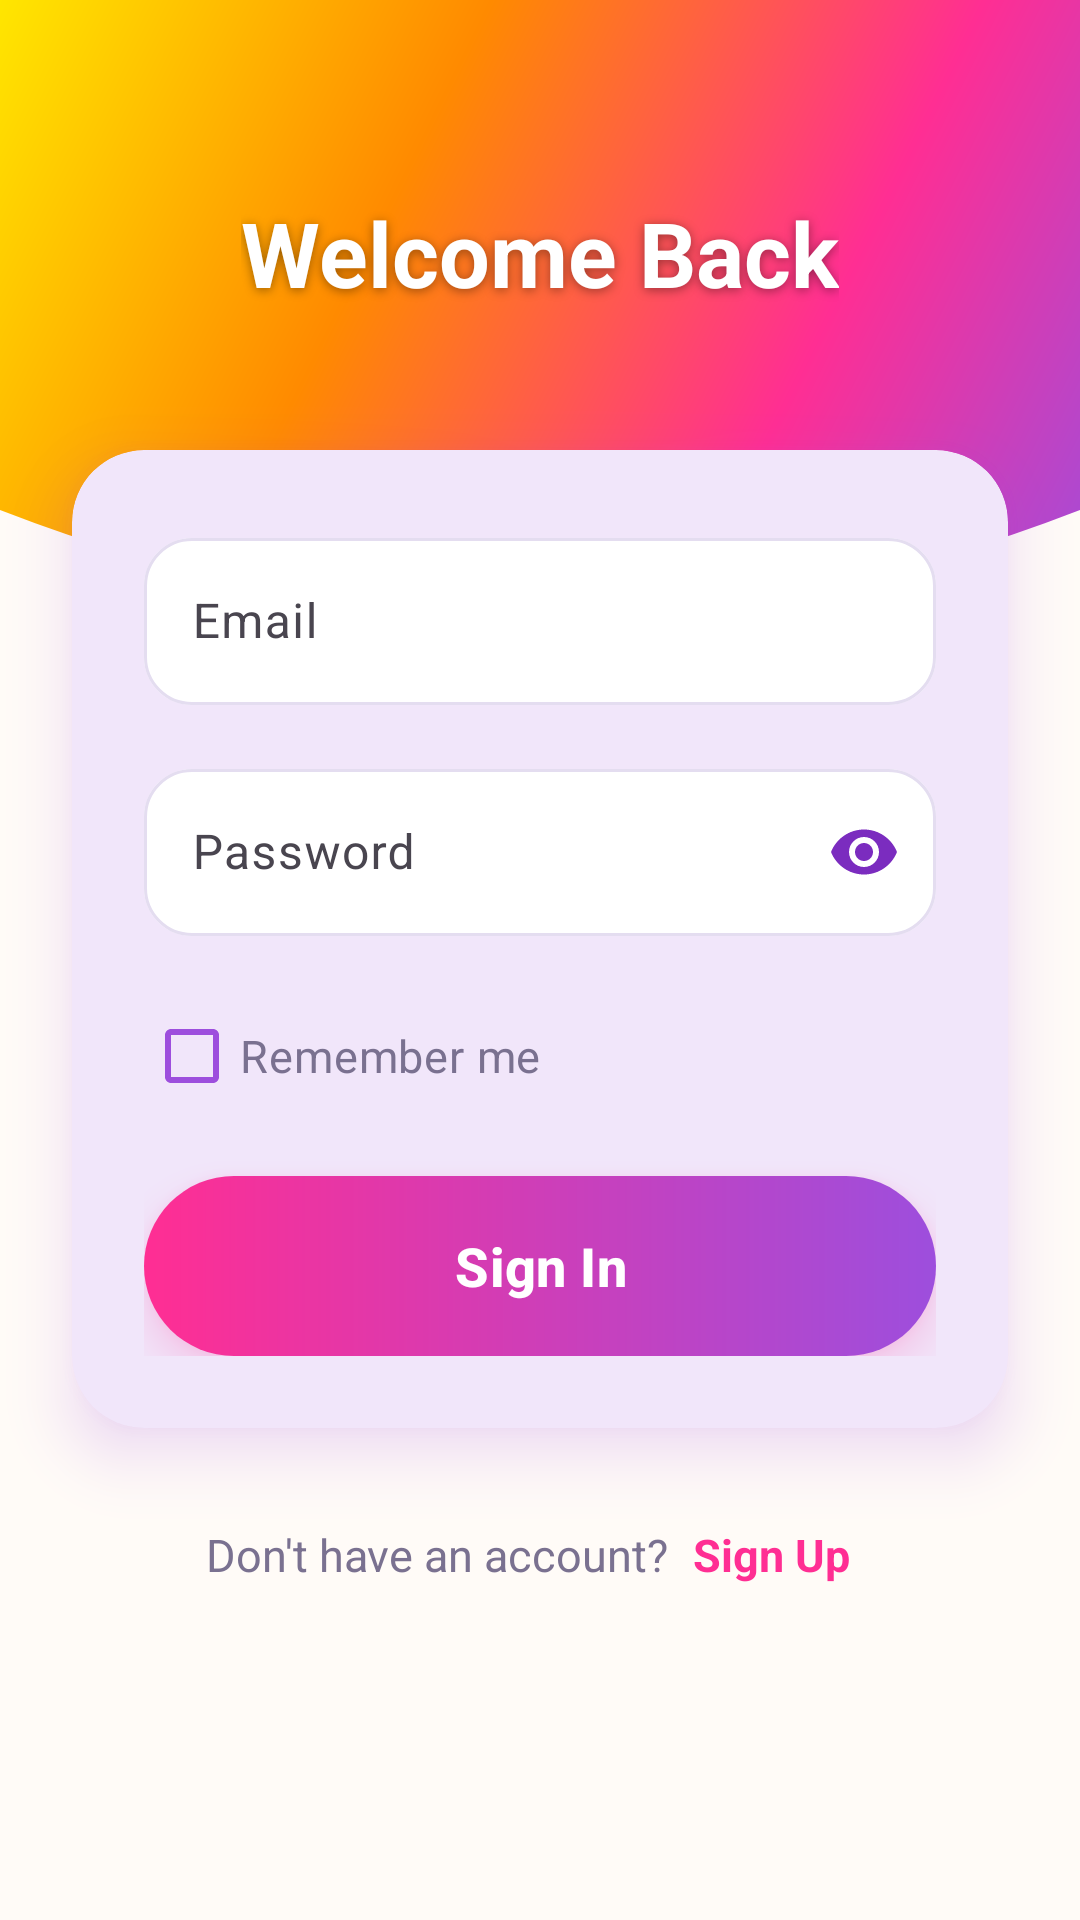

Reconstruct the res/layout file that produces this screen, plus the resources it refers to.
<!-- AndroidManifest.xml: application theme Theme.RememberMe -->
<!-- res/layout/activity_login.xml -->
<?xml version="1.0" encoding="utf-8"?>
<ScrollView
    xmlns:android="http://schemas.android.com/apk/res/android"
    xmlns:app="http://schemas.android.com/apk/res-auto"
    android:layout_width="match_parent"
    android:layout_height="match_parent"
    android:background="@color/bg_warm"
    android:fillViewport="true"
    android:fitsSystemWindows="true"
    android:layoutDirection="ltr">

    <androidx.constraintlayout.widget.ConstraintLayout
        android:layout_width="match_parent"
        android:layout_height="wrap_content"
        android:paddingBottom="24dp">

        <View
            android:id="@+id/header"
            android:layout_width="0dp"
            android:layout_height="220dp"
            android:background="@drawable/bg_header"
            app:layout_constraintTop_toTopOf="parent"
            app:layout_constraintStart_toStartOf="parent"
            app:layout_constraintEnd_toEndOf="parent" />

        <TextView
            android:id="@+id/tvTitle"
            style="@style/App.Text.HeaderTitle"
            android:layout_marginTop="64dp"
            android:text="@string/signin_title"
            app:layout_constraintTop_toTopOf="parent"
            app:layout_constraintStart_toStartOf="parent"
            app:layout_constraintEnd_toEndOf="parent" />

        <com.google.android.material.card.MaterialCardView
            android:id="@+id/cardForm"
            style="@style/Widget.App.Card"
            android:layout_width="0dp"
            android:layout_height="wrap_content"
            android:layout_marginStart="24dp"
            android:layout_marginTop="150dp"
            android:layout_marginEnd="24dp"
            app:layout_constraintTop_toTopOf="parent"
            app:layout_constraintStart_toStartOf="parent"
            app:layout_constraintEnd_toEndOf="parent">

            <LinearLayout
                android:layout_width="match_parent"
                android:layout_height="wrap_content"
                android:orientation="vertical">

                <com.google.android.material.textfield.TextInputLayout
                    android:id="@+id/tilEmail"
                    style="@style/Widget.App.TextInput"
                    android:layout_width="match_parent"
                    android:layout_height="wrap_content"
                    android:hint="@string/email_hint"
                    app:startIconDrawable="@drawable/ic_email">

                    <com.google.android.material.textfield.TextInputEditText
                        android:id="@+id/etEmail"
                        android:layout_width="match_parent"
                        android:layout_height="wrap_content"
                        android:inputType="textEmailAddress" />

                </com.google.android.material.textfield.TextInputLayout>

                <com.google.android.material.textfield.TextInputLayout
                    android:id="@+id/tilPassword"
                    style="@style/Widget.App.TextInput"
                    android:layout_width="match_parent"
                    android:layout_height="wrap_content"
                    android:hint="@string/password_hint"
                    app:startIconDrawable="@drawable/ic_lock"
                    app:endIconMode="password_toggle">

                    <com.google.android.material.textfield.TextInputEditText
                        android:id="@+id/etPassword"
                        android:layout_width="match_parent"
                        android:layout_height="wrap_content"
                        android:inputType="textPassword" />

                </com.google.android.material.textfield.TextInputLayout>

                <com.google.android.material.checkbox.MaterialCheckBox
                    android:id="@+id/cbRememberMe"
                    style="@style/Widget.App.CheckBox"
                    android:layout_width="wrap_content"
                    android:layout_height="wrap_content"
                    android:text="@string/remember_me" />

                <com.google.android.material.button.MaterialButton
                    android:id="@+id/btnLogin"
                    style="@style/Widget.App.GradientButton"
                    android:layout_width="match_parent"
                    android:layout_height="wrap_content"
                    android:text="@string/btn_signin" />

            </LinearLayout>

        </com.google.android.material.card.MaterialCardView>

        <LinearLayout
            android:id="@+id/llGoSignUp"
            android:layout_width="wrap_content"
            android:layout_height="wrap_content"
            android:layout_marginTop="24dp"
            android:gravity="center_vertical"
            android:orientation="horizontal"
            app:layout_constraintTop_toBottomOf="@id/cardForm"
            app:layout_constraintStart_toStartOf="parent"
            app:layout_constraintEnd_toEndOf="parent">

            <TextView
                style="@style/App.Text.Muted"
                android:text="@string/no_account" />

            <TextView
                android:id="@+id/tvToRegister"
                style="@style/App.Text.Link"
                android:text="@string/go_signup" />

        </LinearLayout>

    </androidx.constraintlayout.widget.ConstraintLayout>

</ScrollView>
<!-- resources referenced by this layout -->
<resources>
  <color name="bg_warm">#FFFBF7</color>
  <!-- drawable bg_header (drawable) -->
  <?xml version="1.0" encoding="utf-8"?>
  <vector xmlns:android="http://schemas.android.com/apk/res/android"
      android:width="400dp"
      android:height="220dp"
      android:viewportWidth="400"
      android:viewportHeight="220">
      <path
          android:fillColor="@color/header_gradient"
          android:pathData="M0,0 H400 V170 Q200,240 0,170 Z" />
  </vector>
  <string name="btn_signin">Sign In</string>
  <string name="email_hint">Email</string>
  <string name="go_signup">Sign Up</string>
  <string name="no_account">Don\'t have an account?</string>
  <string name="password_hint">Password</string>
  <string name="remember_me">Remember me</string>
  <string name="signin_title">Welcome Back</string>
  <style name="App.Text.HeaderTitle">
          <item name="android:layout_width">wrap_content</item>
          <item name="android:layout_height">wrap_content</item>
          <item name="android:textSize">30sp</item>
          <item name="android:textStyle">bold</item>
          <item name="android:textColor">@color/surface</item>
          <item name="android:shadowColor">#66000000</item>
          <item name="android:shadowDy">2</item>
          <item name="android:shadowRadius">8</item>
      </style>
  <style name="App.Text.Link">
          <item name="android:layout_width">wrap_content</item>
          <item name="android:layout_height">wrap_content</item>
          <item name="android:padding">8dp</item>
          <item name="android:textSize">15sp</item>
          <item name="android:textStyle">bold</item>
          <item name="android:textColor">@color/pink_neon</item>
      </style>
  <style name="App.Text.Muted">
          <item name="android:layout_width">wrap_content</item>
          <item name="android:layout_height">wrap_content</item>
          <item name="android:textSize">15sp</item>
          <item name="android:textColor">@color/text_secondary</item>
      </style>
  <style name="Widget.App.Card" parent="Widget.Material3.CardView.Elevated">
          <item name="cardCornerRadius">24dp</item>
          <item name="cardElevation">12dp</item>
          <item name="cardBackgroundColor">@color/surface</item>
          <item name="contentPadding">24dp</item>
          <item name="android:outlineSpotShadowColor">@color/purple_neon</item>
          <item name="android:outlineAmbientShadowColor">@color/purple_neon</item>
      </style>
  <style name="Widget.App.CheckBox" parent="Widget.Material3.CompoundButton.CheckBox">
          <item name="buttonTint">@color/purple_neon</item>
          <item name="android:textColor">@color/text_secondary</item>
          <item name="android:textSize">15sp</item>
          <item name="android:layout_marginBottom">8dp</item>
      </style>
  <color name="surface">#FFFFFF</color>
  <color name="pink_neon">#FF2E93</color>
  <color name="text_secondary">#7A7190</color>
  <color name="purple_neon">#9D4EDD</color>
  <!-- drawable btn_gradient (drawable) -->
  <?xml version="1.0" encoding="utf-8"?>
  <ripple xmlns:android="http://schemas.android.com/apk/res/android"
      android:color="#55FFFFFF">
      <item>
          <shape android:shape="rectangle">
              <corners android:radius="30dp" />
              <gradient
                  android:angle="0"
                  android:startColor="@color/pink_neon"
                  android:endColor="@color/purple_neon" />
          </shape>
      </item>
  </ripple>
  <color name="blue_neon">#00B4FF</color>
  <color name="purple">#7B2CBF</color>
  <color name="text_primary">#2B2140</color>
</resources>
